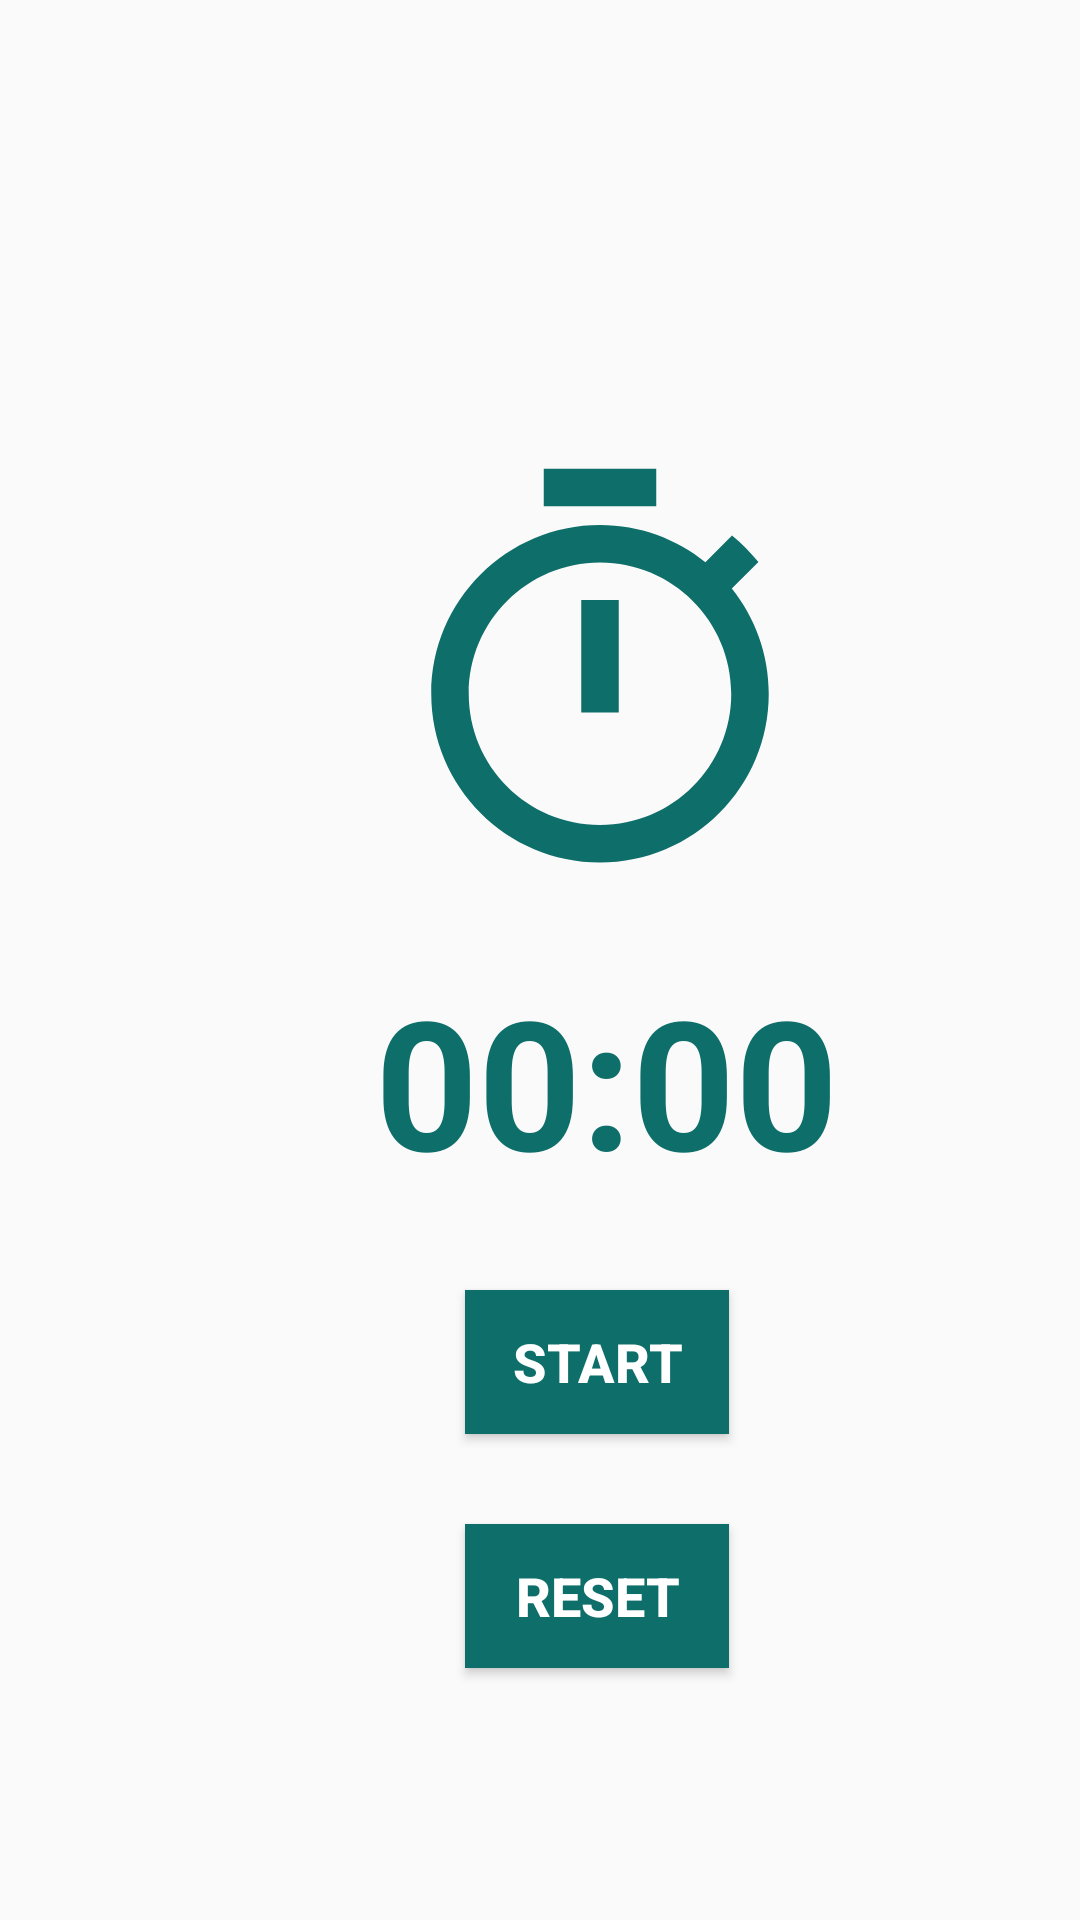

The Android layout XML behind this screen, and the referenced resources:
<!-- AndroidManifest.xml: application theme Theme.AppCompat.DayNight.NoActionBar -->
<!-- res/layout/activity_timer.xml -->
<?xml version="1.0" encoding="utf-8"?>
<LinearLayout xmlns:android="http://schemas.android.com/apk/res/android"
    xmlns:app="http://schemas.android.com/apk/res-auto"
    xmlns:tools="http://schemas.android.com/tools"
    android:layout_width="match_parent"
    android:layout_height="match_parent"
    android:orientation="vertical"
    android:background="@drawable/edittextbg"
    tools:context=".countdowntimer">
<ImageView
    android:id="@+id/imageview"
    android:layout_width="wrap_content"
    android:layout_height="wrap_content"
    android:layout_centerHorizontal="true"
    android:src="@drawable/timer"
    android:layout_marginTop="150dp"
    android:layout_marginLeft="125dp"/>

    <TextView
        android:id="@+id/textview1"
        android:layout_width="wrap_content"
        android:layout_height="wrap_content"
        android:layout_marginLeft="125dp"
        android:layout_marginTop="20dp"
        android:text="00:00"
        android:textColor="#0d6e6a"
        android:textSize="60sp"
        android:textStyle="bold" />

    <Button
        android:id="@+id/button1"
        android:layout_width="wrap_content"
        android:layout_height="wrap_content"
        android:layout_marginLeft="155dp"
        android:layout_marginTop="30dp"
        android:background="#710F0F"
        android:text="start"
        android:textColor="#fff"
        android:textSize="18dp"
        android:textStyle="bold"
        app:backgroundTint="#0D6E6A"/>
    <Button
        android:id="@+id/button2"
        android:layout_width="wrap_content"
        android:layout_height="wrap_content"
        android:layout_marginLeft="155dp"
        android:layout_marginTop="30dp"
        android:background="#710F0F"
        android:text="reset"
        android:textColor="#fff"
        android:textSize="18dp"
        android:textStyle="bold"
        app:backgroundTint="#0D6E6A"/>
</LinearLayout>
<!-- resources referenced by this layout -->
<resources>
  <!-- drawable timer (drawable) -->
  <vector android:height="150dp" android:tint="#0D6E6A"
      android:viewportHeight="24" android:viewportWidth="24"
      android:width="150dp" xmlns:android="http://schemas.android.com/apk/res/android">
      <path android:fillColor="@android:color/white" android:pathData="M15,1L9,1v2h6L15,1zM11,14h2L13,8h-2v6zM19.03,7.39l1.42,-1.42c-0.43,-0.51 -0.9,-0.99 -1.41,-1.41l-1.42,1.42C16.07,4.74 14.12,4 12,4c-4.97,0 -9,4.03 -9,9s4.02,9 9,9 9,-4.03 9,-9c0,-2.12 -0.74,-4.07 -1.97,-5.61zM12,20c-3.87,0 -7,-3.13 -7,-7s3.13,-7 7,-7 7,3.13 7,7 -3.13,7 -7,7z"/>
  </vector>
</resources>
